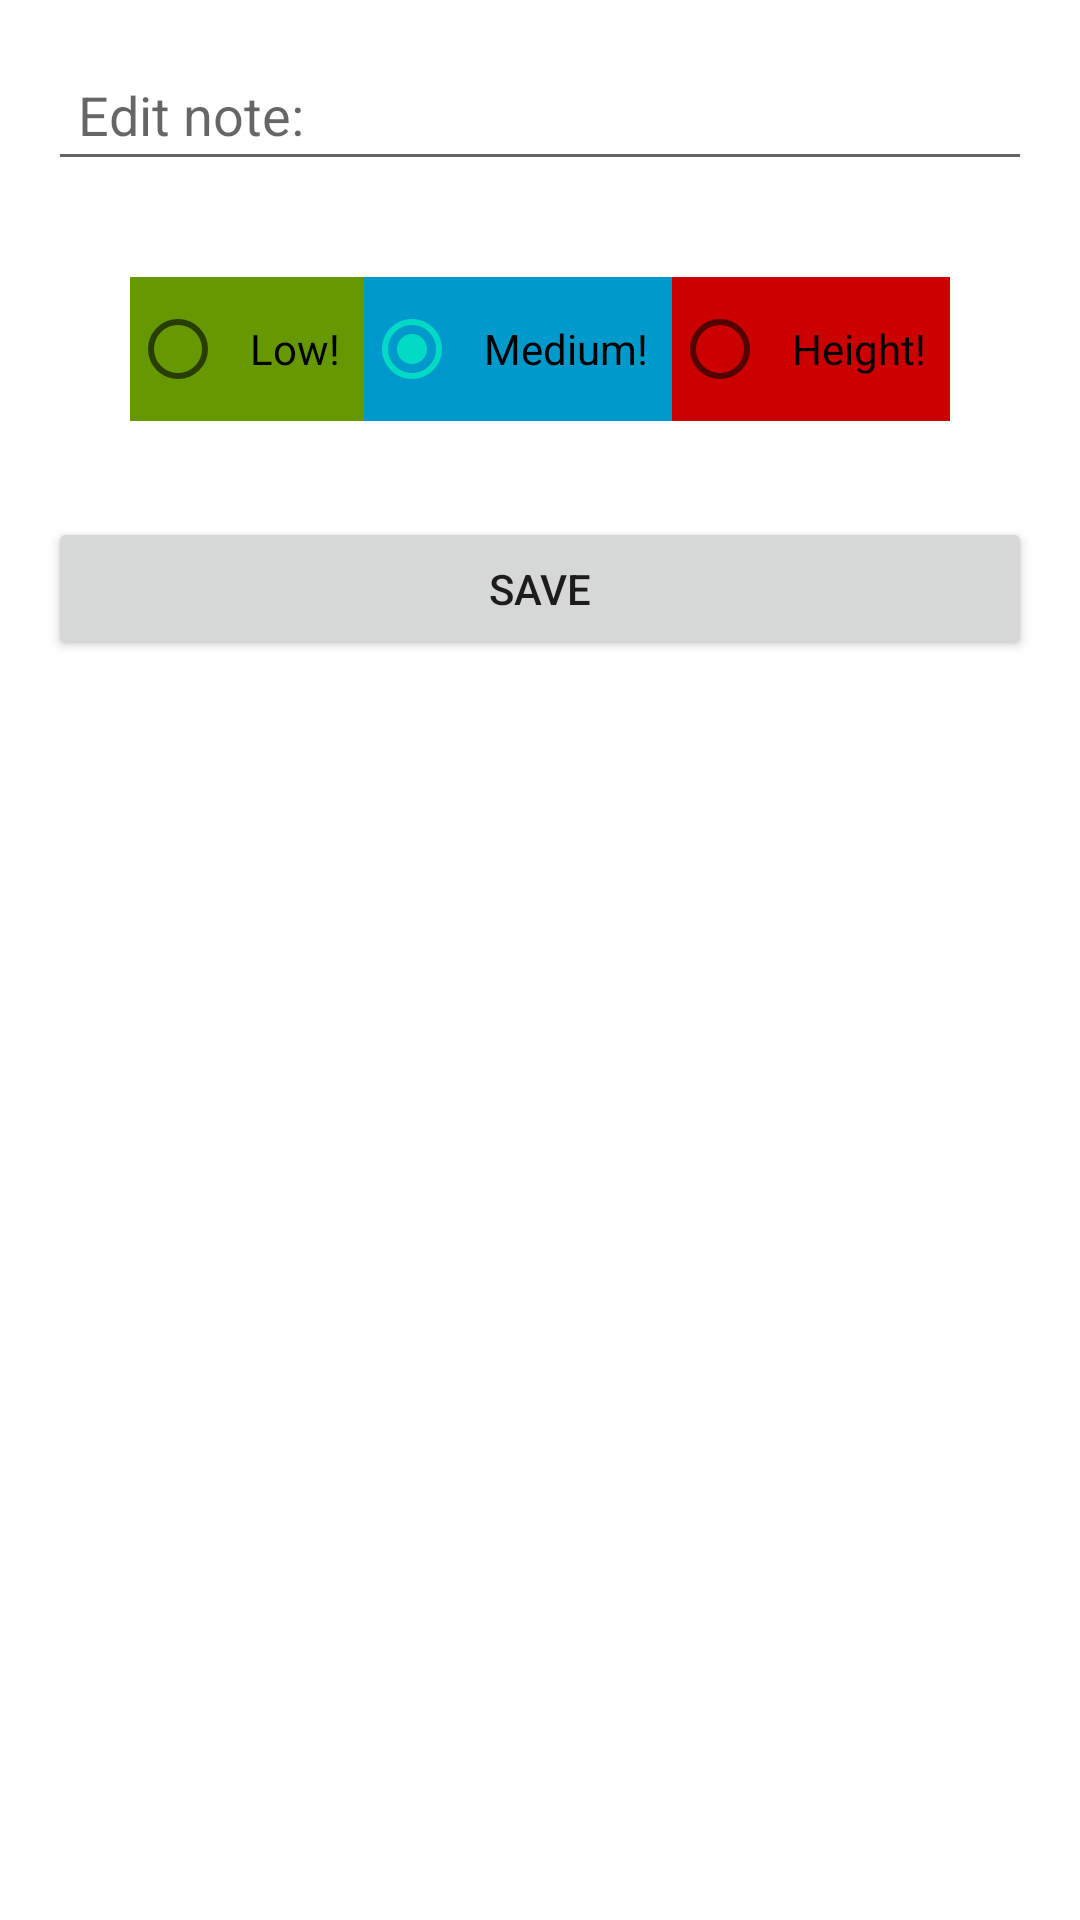

Android layout source for this screen:
<!-- AndroidManifest.xml: application theme Theme.ToDoList11 -->
<!-- res/layout/add_note.xml -->
<?xml version="1.0" encoding="utf-8"?>
<androidx.constraintlayout.widget.ConstraintLayout xmlns:android="http://schemas.android.com/apk/res/android"
    xmlns:app="http://schemas.android.com/apk/res-auto"
    xmlns:tools="http://schemas.android.com/tools"
    android:layout_width="match_parent"
    android:layout_height="match_parent">


    <LinearLayout
        android:layout_width="match_parent"
        android:layout_height="match_parent"
        android:orientation="vertical">

        <EditText
            android:id="@+id/editTextNote"
            android:layout_width="match_parent"
            android:layout_height="wrap_content"
            android:layout_margin="16dp"
            android:layout_marginTop="30dp"
            android:hint="Edit note: "
            android:importantForAutofill="no"
            android:inputType="textPersonName"
            android:padding="10dp"
            app:layout_constraintEnd_toEndOf="parent"
            app:layout_constraintStart_toStartOf="parent"
            app:layout_constraintTop_toTopOf="parent"
            tools:ignore="HardcodedText" />

        <RadioGroup
            android:layout_width="match_parent"
            android:layout_height="wrap_content"
            android:layout_margin="16dp"
            android:gravity="center"
            android:orientation="horizontal">

            <RadioButton
                android:id="@+id/rb_low"
                android:layout_width="wrap_content"
                android:layout_height="wrap_content"
                android:background="@android:color/holo_green_dark"
                android:padding="8dp"
                android:text="Low!"
                tools:ignore="HardcodedText" />

            <RadioButton
                android:id="@+id/rb_medium"
                android:layout_width="wrap_content"
                android:layout_height="wrap_content"
                android:background="@android:color/holo_blue_dark"
                android:checked="true"
                android:padding="8dp"
                android:text="Medium!"
                tools:ignore="HardcodedText" />

            <RadioButton
                android:id="@+id/rb_height"
                android:layout_width="wrap_content"
                android:layout_height="wrap_content"
                android:background="@android:color/holo_red_dark"
                android:padding="8dp"
                android:text="Height!"
                tools:ignore="HardcodedText" />
        </RadioGroup>

        <Button
            android:id="@+id/btn_save"
            android:layout_width="match_parent"
            android:layout_height="wrap_content"
            android:layout_margin="16dp"
            android:text="SAVE" />
    </LinearLayout>
</androidx.constraintlayout.widget.ConstraintLayout>
<!-- resources referenced by this layout -->
<resources>
  <style name="Theme.ToDoList11" parent="Theme.MaterialComponents.DayNight.DarkActionBar">
          
          <item name="colorPrimary">@color/purple_500</item>
          <item name="colorPrimaryVariant">@color/purple_700</item>
          <item name="colorOnPrimary">@color/white</item>
          
          <item name="colorSecondary">@color/teal_200</item>
          <item name="colorSecondaryVariant">@color/teal_700</item>
          <item name="colorOnSecondary">@color/black</item>
          
          <item name="android:statusBarColor">?attr/colorPrimaryVariant</item>
          
      </style>
  <!-- not gathered from this repository: default colours our renderer supplied (Android Studio template values) -->
  <color name="purple_500">#FF6200EE</color>
  <color name="purple_700">#FF3700B3</color>
  <color name="teal_200">#FF03DAC5</color>
  <color name="teal_700">#FF018786</color>
  <color name="black">#FF000000</color>
  <color name="white">#FFFFFFFF</color>
</resources>
